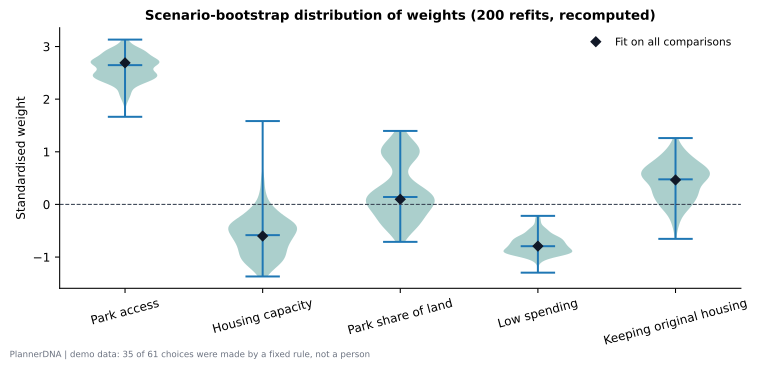

The file beside this chart, header and first rows:
resample, delta_access_fraction, delta_housing_fraction, delta_park_share_fraction, negative_budget_fraction, negative_lost_housing_fraction
0, 2.375, -0.1167, 0.9443, -0.9325, 0.8987
1, 2.385, -0.6576, 0.806, -0.8992, 0.6502
2, 2.647, -0.3224, 0.239, -0.5629, -0.09735
3, 2.777, -1.06, -0.362, -0.9362, 0.8557
4, 2.409, -0.4955, 1.032, -0.8666, 0.892
5, 2.741, -0.2788, 0.2907, -0.5358, 0.2156
6, 2.515, -0.9167, 0.1259, -0.8272, 0.4766
7, 2.475, -1.108, 0.305, -0.7144, 0.791
8, 2.515, -0.9167, 0.1259, -0.8272, 0.4766
9, 2.72, -0.3873, -0.03808, -0.932, 0.7446
10, 2.72, -0.3873, -0.03808, -0.932, 0.7446
11, 2.81, -0.8521, -0.301, -0.8316, 0.5209
12, 2.24, -0.4409, 0.2208, -0.7342, -0.655
13, 2.444, -0.3267, 0.9867, -0.7201, 0.5218
14, 2.72, -0.3873, -0.03808, -0.932, 0.7446
15, 2.81, -0.8521, -0.301, -0.8316, 0.5209
16, 2.467, -0.9148, 0.6031, -0.2897, 0.4971
17, 3.132, -0.3091, -0.527, -0.6332, 0.1304
18, 2.433, -1.281, 0.05203, -1.038, 1.1
19, 2.914, -0.3126, -0.2166, -0.631, 0.01565
20, 2.675, -0.4674, 0.3445, -0.4761, 0.1586
21, 2.259, -0.5184, 1.396, -0.2173, 0.3016
22, 2.914, -0.3126, -0.2166, -0.631, 0.01565
23, 2.459, -1.216, 0.1552, -0.916, 0.9664
24, 2.904, -0.4166, -0.4181, -0.8852, 0.3243
25, 2.652, -0.4499, -0.006991, -0.8734, 0.241
26, 2.475, -1.108, 0.305, -0.7144, 0.791
27, 2.904, -0.4166, -0.4181, -0.8852, 0.3243
28, 2.802, -0.5416, -0.1387, -0.6092, -0.01693
29, 2.515, -0.9167, 0.1259, -0.8272, 0.4766
30, 2.346, -0.6753, 1.096, -0.6378, 0.6385
31, 2.675, -0.4674, 0.3445, -0.4761, 0.1586
32, 2.676, -0.7845, 0.06323, -0.9053, 0.8075
33, 2.331, -0.4669, 0.778, -0.7859, 0.2203
34, 2.904, -0.4166, -0.4181, -0.8852, 0.3243
35, 3.084, -0.05727, -0.5749, -0.7808, -0.186
36, 2.747, -0.3685, 0.09202, -0.8209, 0.5094
37, 2.675, -0.4674, 0.3445, -0.4761, 0.1586
38, 2.887, 0.1804, -0.3524, -0.8989, -0.2732
39, 2.308, -0.838, 1.096, -0.82, 0.9691
40, 2.914, -0.3126, -0.2166, -0.631, 0.01565
41, 2.135, -1.02, 1.08, -0.6697, 0.648
42, 2.371, -0.584, 0.9519, -0.6919, 0.4664
43, 2.444, -0.3267, 0.9867, -0.7201, 0.5218
44, 2.72, -0.3873, -0.03808, -0.932, 0.7446
45, 2.68, -0.7222, 0.1975, -0.74, 0.6245
46, 2.777, -1.06, -0.362, -0.9362, 0.8557
47, 2.371, -0.584, 0.9519, -0.6919, 0.4664
48, 2.652, -0.4499, -0.006991, -0.8734, 0.241
49, 3.084, -0.05727, -0.5749, -0.7808, -0.186
50, 1.665, 1.583, 0.8045, -1.296, 0.6388
51, 2.675, -0.4674, 0.3445, -0.4761, 0.1586
52, 2.688, -0.341, -0.1804, -0.7261, -0.4135
53, 2.68, -0.7222, 0.1975, -0.74, 0.6245
54, 2.914, -0.3126, -0.2166, -0.631, 0.01565
55, 2.675, -0.4674, 0.3445, -0.4761, 0.1586
56, 2.442, -0.3699, 0.861, -0.8994, 0.7197
57, 2.498, -1.12, 0.06883, -0.9554, 0.8264
58, 2.726, -0.1051, 0.1751, -0.629, -0.01689
59, 2.471, -1.185, -0.03378, -1.073, 0.9582
... 140 more rows
